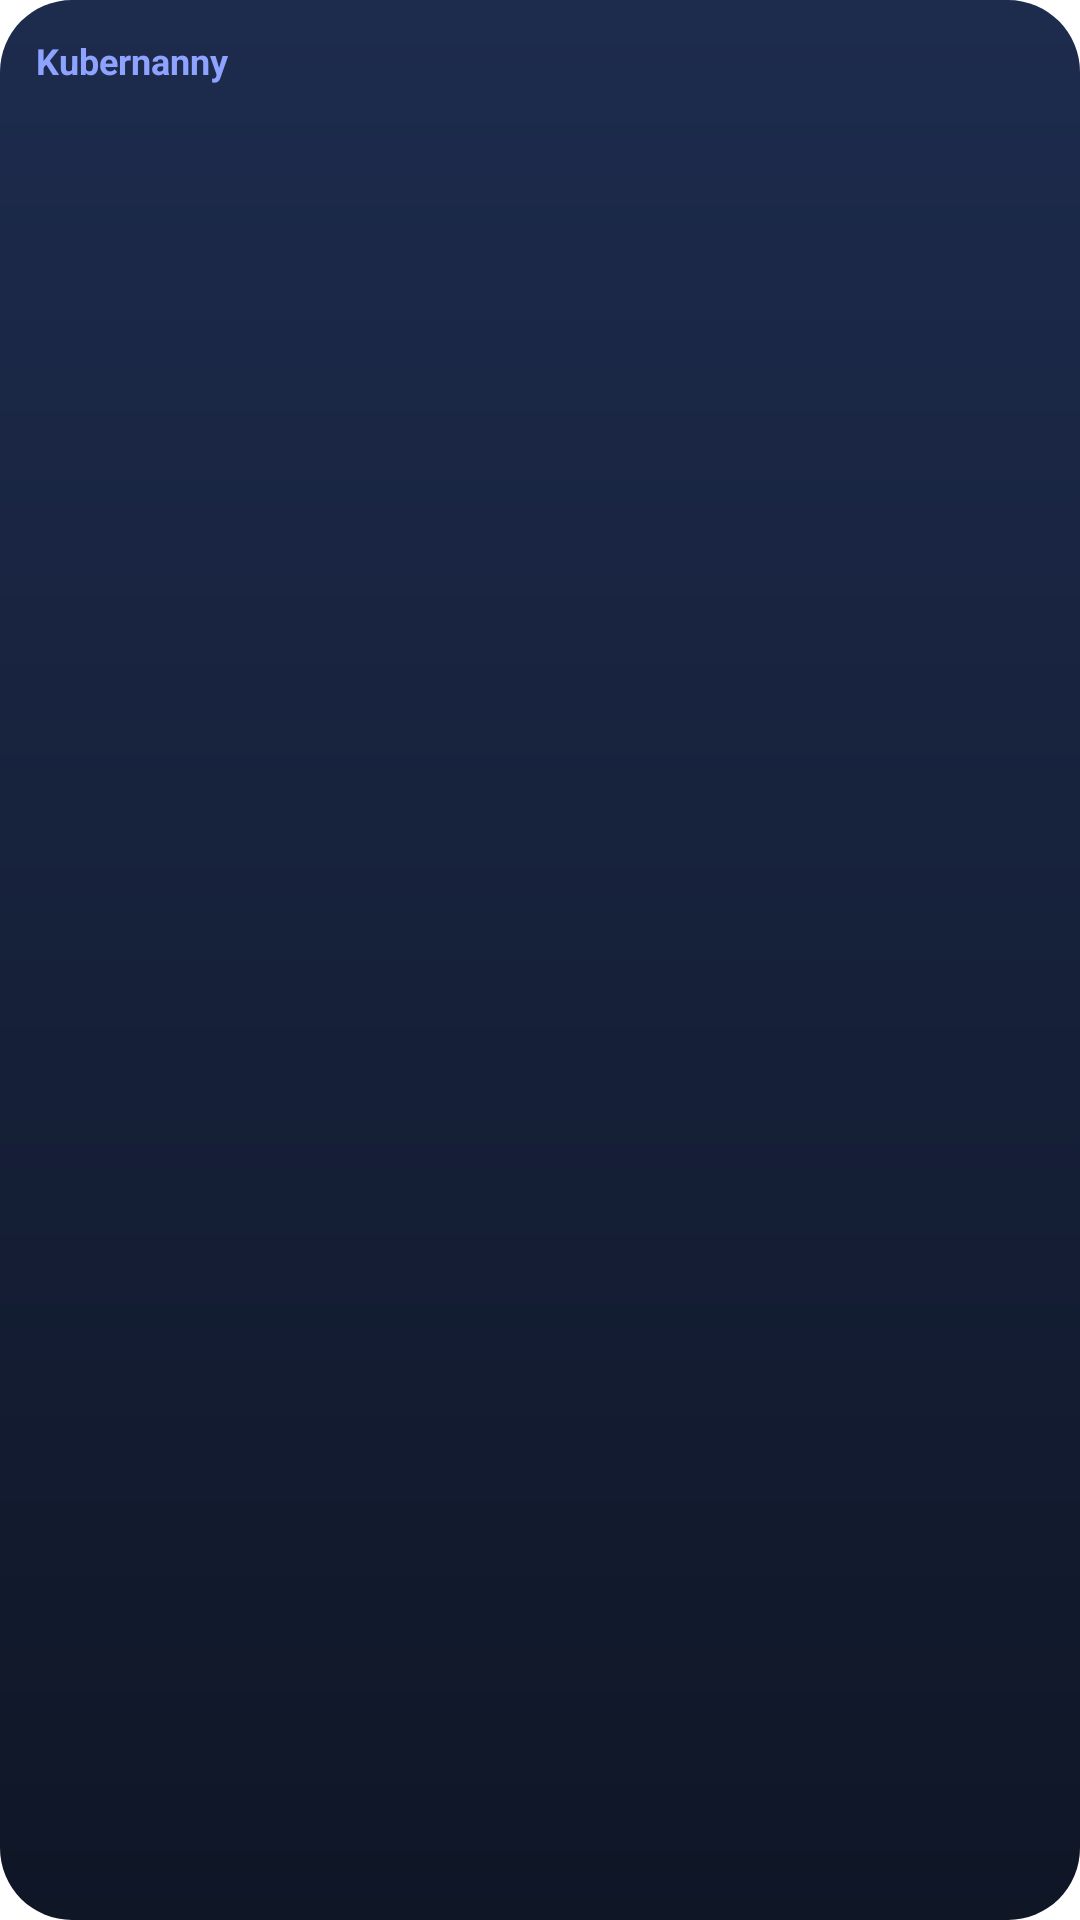

Layout XML and referenced resources for this Android screen:
<!-- AndroidManifest.xml: fallback theme Theme.MaterialComponents.DayNight.NoActionBar -->
<!-- res/layout/kn_widget_clusters.xml -->
<?xml version="1.0" encoding="utf-8"?>
<LinearLayout xmlns:android="http://schemas.android.com/apk/res/android"
    android:id="@+id/kn_root"
    android:layout_width="match_parent"
    android:layout_height="match_parent"
    android:background="@drawable/kn_widget_background"
    android:orientation="vertical"
    android:padding="12dp">

    <TextView
        android:id="@+id/kn_title"
        android:layout_width="match_parent"
        android:layout_height="wrap_content"
        android:maxLines="1"
        android:text="@string/kn_widget_name"
        android:textColor="@color/kn_accent"
        android:textSize="12sp"
        android:textStyle="bold" />

    <TextView
        android:id="@+id/kn_empty"
        android:layout_width="match_parent"
        android:layout_height="wrap_content"
        android:layout_marginTop="6dp"
        android:text="@string/kn_widget_empty"
        android:textColor="@color/kn_mute"
        android:textSize="14sp"
        android:visibility="gone" />

    <LinearLayout
        android:id="@+id/kn_row_0"
        android:layout_width="match_parent"
        android:layout_height="wrap_content"
        android:layout_marginTop="6dp"
        android:background="@drawable/kn_widget_row"
        android:gravity="center_vertical"
        android:orientation="horizontal"
        android:padding="8dp"
        android:visibility="gone">

        <ImageView
            android:id="@+id/kn_light_0"
            android:layout_width="22dp"
            android:layout_height="22dp"
            android:importantForAccessibility="no"
            android:src="@drawable/kn_light_unknown" />

        <LinearLayout
            android:layout_width="0dp"
            android:layout_height="wrap_content"
            android:layout_marginStart="10dp"
            android:layout_weight="1"
            android:orientation="vertical">

            <LinearLayout
                android:layout_width="match_parent"
                android:layout_height="wrap_content"
                android:gravity="center_vertical"
                android:orientation="horizontal">

                <TextView
                    android:id="@+id/kn_name_0"
                    android:layout_width="0dp"
                    android:layout_height="wrap_content"
                    android:layout_weight="1"
                    android:ellipsize="end"
                    android:maxLines="1"
                    android:textColor="@color/kn_ink"
                    android:textSize="15sp"
                    android:textStyle="bold" />

                <TextView
                    android:id="@+id/kn_demo_0"
                    android:layout_width="wrap_content"
                    android:layout_height="wrap_content"
                    android:layout_marginStart="6dp"
                    android:background="@drawable/kn_widget_pill"
                    android:paddingStart="6dp"
                    android:paddingEnd="6dp"
                    android:text="@string/kn_widget_demo"
                    android:textColor="@color/kn_accent"
                    android:textSize="11sp"
                    android:textStyle="bold"
                    android:visibility="gone" />
            </LinearLayout>

            <TextView
                android:id="@+id/kn_headline_0"
                android:layout_width="match_parent"
                android:layout_height="wrap_content"
                android:maxLines="2"
                android:textColor="@color/kn_mute"
                android:textSize="13sp" />

            <TextView
                android:id="@+id/kn_time_0"
                android:layout_width="match_parent"
                android:layout_height="wrap_content"
                android:maxLines="1"
                android:textColor="@color/kn_mute"
                android:textSize="12sp" />
        </LinearLayout>
    </LinearLayout>

    <LinearLayout
        android:id="@+id/kn_row_1"
        android:layout_width="match_parent"
        android:layout_height="wrap_content"
        android:layout_marginTop="6dp"
        android:background="@drawable/kn_widget_row"
        android:gravity="center_vertical"
        android:orientation="horizontal"
        android:padding="8dp"
        android:visibility="gone">

        <ImageView
            android:id="@+id/kn_light_1"
            android:layout_width="22dp"
            android:layout_height="22dp"
            android:importantForAccessibility="no"
            android:src="@drawable/kn_light_unknown" />

        <LinearLayout
            android:layout_width="0dp"
            android:layout_height="wrap_content"
            android:layout_marginStart="10dp"
            android:layout_weight="1"
            android:orientation="vertical">

            <LinearLayout
                android:layout_width="match_parent"
                android:layout_height="wrap_content"
                android:gravity="center_vertical"
                android:orientation="horizontal">

                <TextView
                    android:id="@+id/kn_name_1"
                    android:layout_width="0dp"
                    android:layout_height="wrap_content"
                    android:layout_weight="1"
                    android:ellipsize="end"
                    android:maxLines="1"
                    android:textColor="@color/kn_ink"
                    android:textSize="15sp"
                    android:textStyle="bold" />

                <TextView
                    android:id="@+id/kn_demo_1"
                    android:layout_width="wrap_content"
                    android:layout_height="wrap_content"
                    android:layout_marginStart="6dp"
                    android:background="@drawable/kn_widget_pill"
                    android:paddingStart="6dp"
                    android:paddingEnd="6dp"
                    android:text="@string/kn_widget_demo"
                    android:textColor="@color/kn_accent"
                    android:textSize="11sp"
                    android:textStyle="bold"
                    android:visibility="gone" />
            </LinearLayout>

            <TextView
                android:id="@+id/kn_headline_1"
                android:layout_width="match_parent"
                android:layout_height="wrap_content"
                android:maxLines="2"
                android:textColor="@color/kn_mute"
                android:textSize="13sp" />

            <TextView
                android:id="@+id/kn_time_1"
                android:layout_width="match_parent"
                android:layout_height="wrap_content"
                android:maxLines="1"
                android:textColor="@color/kn_mute"
                android:textSize="12sp" />
        </LinearLayout>
    </LinearLayout>

    <LinearLayout
        android:id="@+id/kn_row_2"
        android:layout_width="match_parent"
        android:layout_height="wrap_content"
        android:layout_marginTop="6dp"
        android:background="@drawable/kn_widget_row"
        android:gravity="center_vertical"
        android:orientation="horizontal"
        android:padding="8dp"
        android:visibility="gone">

        <ImageView
            android:id="@+id/kn_light_2"
            android:layout_width="22dp"
            android:layout_height="22dp"
            android:importantForAccessibility="no"
            android:src="@drawable/kn_light_unknown" />

        <LinearLayout
            android:layout_width="0dp"
            android:layout_height="wrap_content"
            android:layout_marginStart="10dp"
            android:layout_weight="1"
            android:orientation="vertical">

            <LinearLayout
                android:layout_width="match_parent"
                android:layout_height="wrap_content"
                android:gravity="center_vertical"
                android:orientation="horizontal">

                <TextView
                    android:id="@+id/kn_name_2"
                    android:layout_width="0dp"
                    android:layout_height="wrap_content"
                    android:layout_weight="1"
                    android:ellipsize="end"
                    android:maxLines="1"
                    android:textColor="@color/kn_ink"
                    android:textSize="15sp"
                    android:textStyle="bold" />

                <TextView
                    android:id="@+id/kn_demo_2"
                    android:layout_width="wrap_content"
                    android:layout_height="wrap_content"
                    android:layout_marginStart="6dp"
                    android:background="@drawable/kn_widget_pill"
                    android:paddingStart="6dp"
                    android:paddingEnd="6dp"
                    android:text="@string/kn_widget_demo"
                    android:textColor="@color/kn_accent"
                    android:textSize="11sp"
                    android:textStyle="bold"
                    android:visibility="gone" />
            </LinearLayout>

            <TextView
                android:id="@+id/kn_headline_2"
                android:layout_width="match_parent"
                android:layout_height="wrap_content"
                android:maxLines="2"
                android:textColor="@color/kn_mute"
                android:textSize="13sp" />

            <TextView
                android:id="@+id/kn_time_2"
                android:layout_width="match_parent"
                android:layout_height="wrap_content"
                android:maxLines="1"
                android:textColor="@color/kn_mute"
                android:textSize="12sp" />
        </LinearLayout>
    </LinearLayout>

    <TextView
        android:id="@+id/kn_stale"
        android:layout_width="match_parent"
        android:layout_height="wrap_content"
        android:layout_marginTop="6dp"
        android:text="@string/kn_widget_stale"
        android:textColor="@color/kn_mute"
        android:textSize="12sp"
        android:visibility="gone" />
</LinearLayout>
<!-- resources referenced by this layout -->
<resources>
  <color name="kn_accent">#8EA2FF</color>
  <color name="kn_ink">#E9EDF7</color>
  <color name="kn_mute">#8D97B5</color>
  <!-- drawable kn_light_unknown (drawable) -->
  <?xml version="1.0" encoding="utf-8"?>
  <layer-list xmlns:android="http://schemas.android.com/apk/res/android">
      <item>
          <shape android:shape="oval">
              <solid android:color="@color/kn_stale" />
              <size android:width="22dp" android:height="22dp" />
          </shape>
      </item>
      <item android:top="2dp" android:left="2dp" android:right="2dp" android:bottom="2dp">
          <shape android:shape="oval">
              <solid android:color="@color/kn_surface" />
          </shape>
      </item>
      <item android:top="5dp" android:left="5dp" android:right="5dp" android:bottom="5dp">
          <shape android:shape="oval">
              <solid android:color="@color/kn_stale" />
          </shape>
      </item>
  </layer-list>
  <!-- drawable kn_widget_background (drawable) -->
  <?xml version="1.0" encoding="utf-8"?>
  <shape xmlns:android="http://schemas.android.com/apk/res/android" android:shape="rectangle">
      <gradient android:angle="270" android:startColor="@color/kn_navy_top" android:endColor="@color/kn_navy_bottom" />
      <corners android:radius="24dp" />
  </shape>
  <!-- drawable kn_widget_pill (drawable) -->
  <?xml version="1.0" encoding="utf-8"?>
  <shape xmlns:android="http://schemas.android.com/apk/res/android" android:shape="rectangle">
      <stroke android:width="1dp" android:color="@color/kn_accent" />
      <corners android:radius="999dp" />
  </shape>
  <!-- drawable kn_widget_row (drawable) -->
  <?xml version="1.0" encoding="utf-8"?>
  <shape xmlns:android="http://schemas.android.com/apk/res/android" android:shape="rectangle">
      <solid android:color="@color/kn_surface" />
      <corners android:radius="12dp" />
  </shape>
  <string name="kn_widget_demo">Demo</string>
  <string name="kn_widget_empty">Open Kubernanny to see your clusters here.</string>
  <string name="kn_widget_name">Kubernanny</string>
  <color name="kn_stale">#5A6585</color>
  <color name="kn_surface">#172036</color>
  <color name="kn_navy_top">#1D2B4D</color>
  <color name="kn_navy_bottom">#0F1626</color>
</resources>
